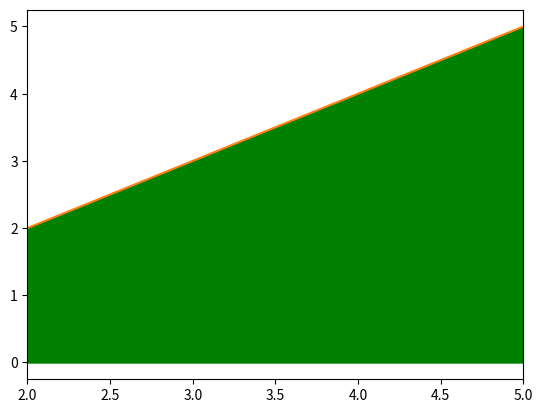

Write Python code to recreate this figure.
import matplotlib.pyplot as plt
from collections import deque

a = deque([1,2,3,4,5])
b = deque([1,2,3,4,5])

line, = plt.plot(a,b)
collection = plt.fill_between(a,b, color="lightblue")

a.popleft()
b.popleft()

line.remove()
collection.remove()

plt.plot(a,b)
plt.fill_between(a,b, color="green")

plt.xlim(2,5)

plt.show()

